Photos from the image-classification dataset "new_dataset" in the GitHub repository jgurien03/grailed-bot. Its 7 classes are: accessories, bottoms, dresses, outerwear, shoes, skirts, tops.

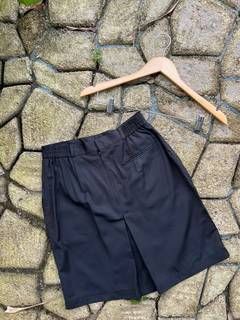
Label: skirts

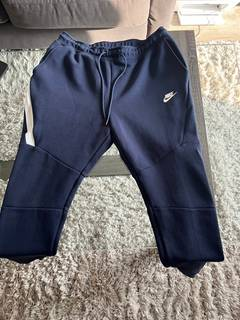
Label: bottoms

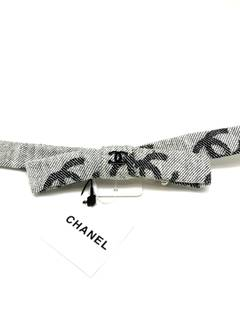
Label: accessories

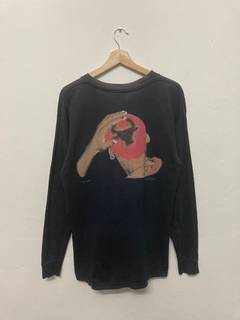
Label: tops

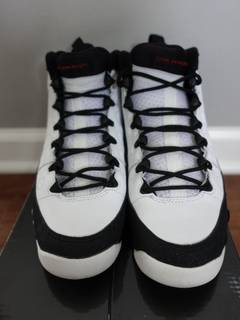
Label: shoes

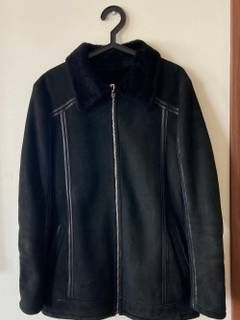
Label: outerwear
